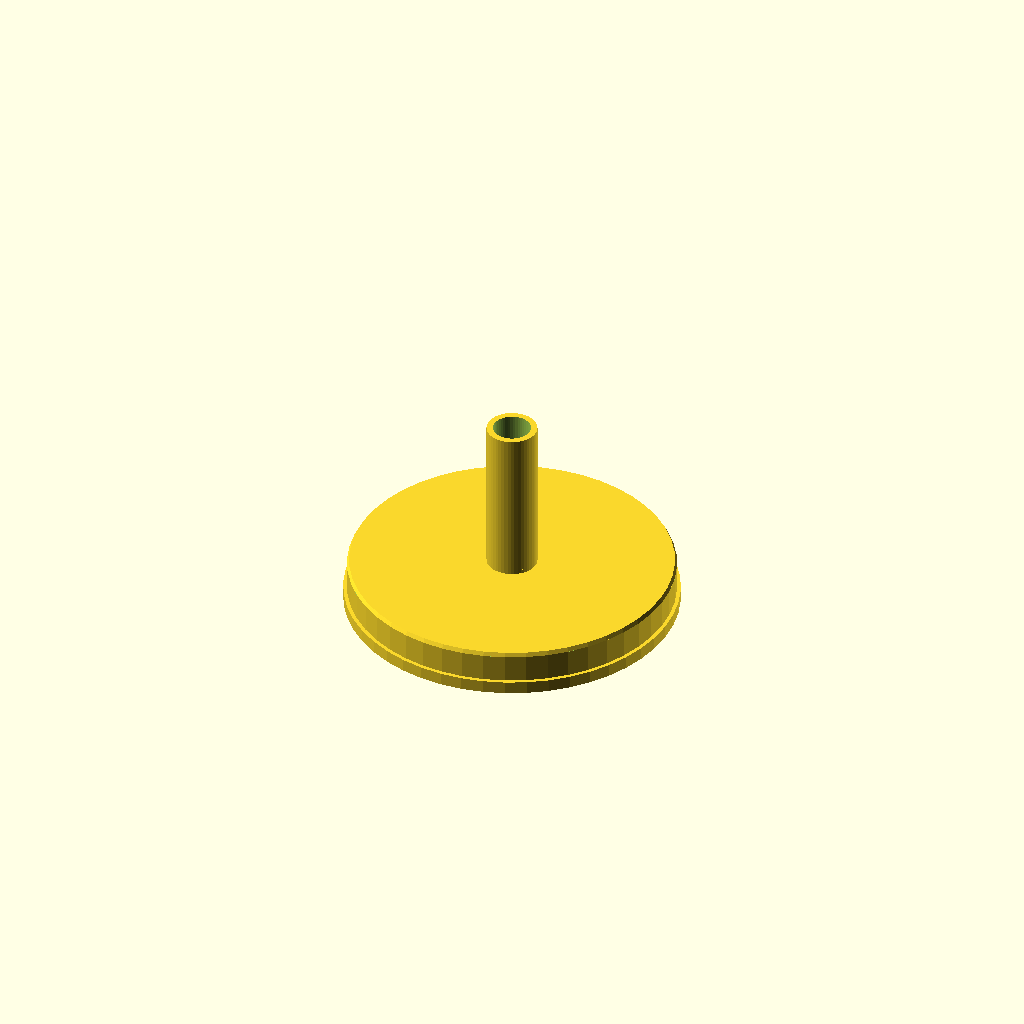
Cell 1: rendered with the file's own defaults.
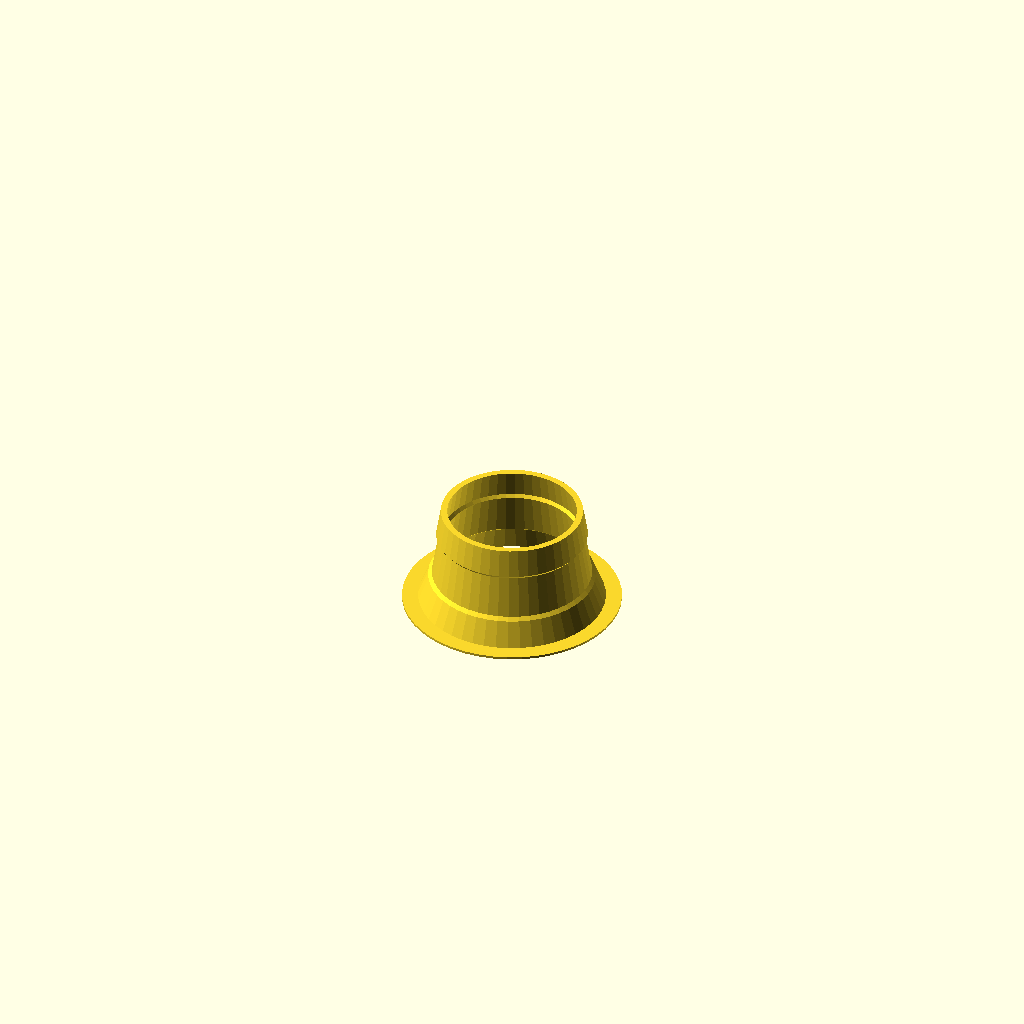
Cell 2: the same model with mode = "test_ring".
All cells are drawn from one camera (rotation 55°, 0°, 25°, orthographic, colour scheme Cornfield), so only the parameter changes between them.
OpenSCAD source file PRACTICE MUTE/Files/sordina_tromba_v2.scad:
// =============================================================================
//  PARAMETRIC PRACTICE MUTE PER TROMBA IN Sib (Bb TRUMPET)  -  v2
//  Progettata per stampa 3D FDM (Ender-3 V2) - 100% VERO 0 SUPPORTI
// =============================================================================
//
//  Setup:
//    - Stampante: Creality Ender-3 V2 (piatto 220 x 220 mm, Z max 250 mm)
//    - Materiale: PLA / PETG
//    - Ugello: 0.4 mm, Spessore parete nominale: 1.6 mm (4 perimetri solidi ovunque)
//    - Guarnizione: Striscia di sughero continua 360° da 10 mm larghezza x 2.0 mm spessore
//
//  CAMBIAMENTI v2
//    1. FIX: i fori di sfiato erano CIECHI (si fermavano 1 mm dentro il collare pieno
//       del fondello). Ora attraversano piastra + collare.
//    2. bleed_count = 0 di default (VARIANTE A: solo stelo). Con 4 hai la VARIANTE B.
//       Il fondello e' piccolo e veloce da stampare: conviene stamparli entrambi
//       e confrontarli con il microfono (vedi spiegazione nella chat).
//    3. NUOVO report acustico in console (volume camera, frequenza di Helmholtz,
//       attenuazione teorica per alcune note).
//    4. Il profilo del corpo e' ora globale (body_ext_pts / body_int_pts), cosi' il
//       report acustico usa esattamente la geometria che viene stampata.
// =============================================================================

// ── SELETTORE MODALITÀ DI VISUALIZZAZIONE / ESPORTAZIONE ────────────────────
// "assembly"      : Assieme completo montato (+ campana trasparente per riscontro)
// "cross_section" : Spaccato assiale a metà per ispezione camera, tubo e spessori
// "body_only"     : Solo Corpo Superiore (orientato sul piatto per slicing)
// "cap_only"      : Solo Fondello / Base con Tubo Coassiale (orientato per slicing)
// "test_ring"     : Provino rapido calibrato (conicità esatta + base anti-distacco)
mode = "cap_only"; // ["assembly", "cross_section", "body_only", "cap_only", "test_ring"]

// Risoluzione curve
$fn = $preview ? 48 : 120;


// ── 1. PROFILO INTERNO CAMPANA TROMBA (MISURATO) ───────────────────────────
// Formato: [profondità dal bordo campana (mm), diametro interno (mm)]
// Punti segnati come "PROVVISORIO - DA MISURARE":
bell_profile = [
    [0,   119.0],
    [10,   83.0],
    [20,   69.5],
    [30,   57.0],
    [40,   45.0],
    [70,   35.0],
    [100,  30.0]
]; // PROVVISORIO - DA MISURARE


// ── 2. PARAMETRI SEDE SUGHERO & POSIZIONAMENTO ─────────────────────────────
// Profondità nominale del centro del sughero dal bordo campana [mm]
// NOTA ACUSTICA: a 50 mm di profondità, il Ø campana interpolato è ~41.67 mm.
//                Se si volesse Ø ~38.2 mm, la profondità corrispondente è ~60.4 mm.
cork_depth_target = 50.0;  // [mm] Profondità target del centro guarnizione

cork_thick        = 2.0;   // [mm] Spessore striscia sughero non compressa
cork_width        = 10.0;  // [mm] Larghezza nominale striscia sughero
cork_seat_w       = 10.5;  // [mm] Larghezza fondo piano gola (+0.5 mm tolleranza assiale)
cork_seat_d       = 0.8;   // [mm] Profondità gola (il sughero sporge di 1.2 mm a riposo)
cork_compress     = 0.25;  // [mm] Compressione radiale desiderata a battuta

// Raccordo FDM anti-sbalzo: smusso a 45° (in altezza pari alla profondità)
// Rende la gola 100% stampabile senza supporti, eliminando qualsiasi sbalzo a 90°
cork_chamfer      = cork_seat_d; // [mm] dz = dr = 0.8 mm -> pendenza 45° perfetta


// ── 3. PARAMETRI MECCANICI & DI STAMPA FDM ─────────────────────────────────
wall_t            = 1.6;   // [mm] Spessore parete nominale (4 perimetri pieni da 0.4 mm)
joint_clearance   = 0.3;   // [mm] Gioco radiale per innesto maschio-femmina FDM
lip_height        = 8.0;   // [mm] Altezza collare di innesto tra corpo e fondello


// ── 4. PARAMETRI ACUSTICI & CAMERA DI RISONANZA ────────────────────────────
// Camera esterna (fuori dalla campana)
chamber_od        = 84.0;  // [mm] Diametro esterno camera di espansione (max ingombro)
chamber_cyl_h     = 45.0;  // [mm] Altezza della sezione cilindrica inferiore
taper_angle       = 40.0;  // [deg] Angolo cono di raccordo verso il collo (<= 45° per NO supporti)

// Tubo coassiale interno (Inlet Stem) = l'UNICA uscita acustica nella variante A
stem_id           = 9.5;   // [mm] Diametro interno condotto centrale
stem_wall         = 1.6;   // [mm] Spessore parete del condotto
stem_len          = 48.0;  // [mm] Lunghezza del tubo che entra nella camera dal fondello

// Fori di sfiato sul fondello (ora PASSANTI).
// ATTENZIONE: ogni foro aperto aggiunge un percorso d'uscita per il suono, alza la
// frequenza di Helmholtz e riduce l'attenuazione (vedi report in console).
bleed_count       = 0;     // 0 = nessun foro (variante A)  |  4 = variante B
bleed_dia         = 3.2;   // [mm] Diametro singoli fori di sfiato
bleed_pitch_dia   = 40.0;  // [mm] Diametro di circonferenza fori


// =============================================================================
//  FUNZIONI DI INTERPOLAZIONE E CALCOLO GEOMETRICO
// =============================================================================

// Interpolazione lineare ricorsiva sul profilo campana
function interp_linear(z, pts, i=0) =
    (i >= len(pts)-1) ? pts[len(pts)-1][1] :
    (z <= pts[0][0]) ? pts[0][1] :
    (z <= pts[i+1][0]) ?
        pts[i][1] + (z - pts[i][0]) * (pts[i+1][1] - pts[i][1]) / (pts[i+1][0] - pts[i][0]) :
        interp_linear(z, pts, i+1);

function bell_dia(z) = interp_linear(z, bell_profile);
function bell_r(z)   = bell_dia(z) / 2;

// Raggio campana al centro del sughero
bell_r_cork = bell_r(cork_depth_target);

// Raggio della spalla plastica al centro del sughero:
// body_r = bell_r - sporgenza_sughero_compressa
// dove sporgenza compressa = (cork_thick - cork_seat_d) - cork_compress
cork_protrusion_compressed = (cork_thick - cork_seat_d) - cork_compress; // = (2.0 - 0.8) - 0.25 = 0.95 mm
body_r_cork = bell_r_cork - cork_protrusion_compressed;
groove_r_cork = body_r_cork - cork_seat_d;

// Gioco nominale plastica-ottone (anti-graffio campana)
clearance_plastic_brass = bell_r_cork - body_r_cork;

// Quote assiali lungo la campana (Z_bell = 0 al bordo campana, Z_bell > 0 dentro la campana)
// Posizionamento della gola sughero:
z_cork_top    = cork_depth_target + (cork_seat_w / 2); // fondo gola piano alto
z_cork_bottom = cork_depth_target - (cork_seat_w / 2); // fondo gola piano basso
z_neck_tip    = cork_depth_target + 18.0;              // estremità superiore del collo
z_neck_base   = 20.0;                                  // quota inizio raccordo a 45°

// ── ECHO DI CONTROLLO DIMENSIONALE ──────────────────────────────────────────
echo("=================================================================");
echo("=== REPORT DIMENSIONALE SORDINA TROMBA ===");
echo(str("Profondità target sughero: ", cork_depth_target, " mm"));
echo(str("Ø interno campana a target: ", 2 * bell_r_cork, " mm (raggio = ", bell_r_cork, " mm)"));
echo(str("Ø spalla corpo sordina   : ", 2 * body_r_cork, " mm (raggio = ", body_r_cork, " mm)"));
echo(str("Ø fondo gola sughero     : ", 2 * groove_r_cork, " mm (raggio = ", groove_r_cork, " mm)"));
echo(str("Gioco radiale plastica-ottone: ", clearance_plastic_brass, " mm (SICUREZZA ANTI-GRAFFIO: OK)"));
echo(str("Compressione sughero prevista: ", cork_compress, " mm"));
echo("Raccordo sbalzo FDM: smusso a 45° (dz = 0.8 mm, dr = 0.8 mm) -> 0 SUPPORTI");
echo(str("Spessore parete nominale: costante ", wall_t, " mm su tutta la superficie (4 perimetri)"));
echo("=================================================================");


// =============================================================================
//  COORDINATE ASSIALI DEL MODELLO SORDINA (Asse Z Sordina)
//  Nel sistema della sordina:
//    Z_mute = 0  sul fondo del Cap (appoggio su bed del fondello)
// =============================================================================

neck_r_base = (bell_r(z_neck_base) - clearance_plastic_brass);
taper_h = (chamber_od/2 - neck_r_base) / tan(taper_angle);

cap_base_t = 3.2; // 8 strati da 0.4, rigidità acustica assoluta

z_cap_bottom      = 0;
z_joint_step      = cap_base_t;
z_chamber_cyl_top = z_joint_step + chamber_cyl_h;
z_taper_top       = z_chamber_cyl_top + taper_h;
z_neck_len        = z_neck_tip - z_neck_base;
z_mute_tip        = z_taper_top + z_neck_len;

function bell_z_to_mute_z(zb) =
    z_taper_top + (zb - z_neck_base);


// =============================================================================
//  PROFILO GLOBALE DEL CORPO SUPERIORE
//  (usato sia dalla geometria sia dal report acustico)
// =============================================================================

// Quote Z campana dei punti caratteristici del collo
zbell_tip    = z_neck_tip;
zbell_ch_top = z_cork_top + cork_chamfer;   // fine rampa 45° alta
zbell_ck_top = z_cork_top;                  // fondo gola, lato alto
zbell_ck_bot = z_cork_bottom;               // fondo gola, lato basso
zbell_ch_bot = z_cork_bottom - cork_chamfer;// inizio rampa 45° bassa

// Raggio esterno del corpo alla quota campana zb (campana meno gioco anti-graffio)
function body_r(zb) = bell_r(zb) - clearance_plastic_brass;

inner_r_cyl  = (chamber_od/2) - wall_t;
cap_recess_r = (chamber_od/2) - (wall_t/2) + (joint_clearance/2);

// Profilo esterno: transizioni a 45° per 0 supporti
body_ext_pts = [
    [chamber_od/2,                          z_joint_step],
    [chamber_od/2,                          z_chamber_cyl_top],
    [neck_r_base,                           z_taper_top],
    [body_r(zbell_ch_bot),                  bell_z_to_mute_z(zbell_ch_bot)],
    [body_r(zbell_ck_bot) - cork_seat_d,    bell_z_to_mute_z(zbell_ck_bot)],  // rampa 45° verso l'interno
    [body_r(zbell_ck_top) - cork_seat_d,    bell_z_to_mute_z(zbell_ck_top)],  // fondo piano conico della gola
    [body_r(zbell_ch_top),                  bell_z_to_mute_z(zbell_ch_top)],  // rampa 45° verso l'esterno
    [body_r(zbell_tip),                     bell_z_to_mute_z(zbell_tip)]
];

// Profilo interno: offset costante wall_t. I punti 0..7 delimitano l'ARIA della camera
// (dalla punta del collo fino alla sommità del collare pieno del fondello);
// i punti 8..9 sono la sede del collare.
body_int_pts = [
    [body_r(zbell_tip)    - wall_t,                  bell_z_to_mute_z(zbell_tip)],
    [body_r(zbell_ch_top) - wall_t,                  bell_z_to_mute_z(zbell_ch_top)],
    [body_r(zbell_ck_top) - cork_seat_d - wall_t,    bell_z_to_mute_z(zbell_ck_top)],
    [body_r(zbell_ck_bot) - cork_seat_d - wall_t,    bell_z_to_mute_z(zbell_ck_bot)],
    [body_r(zbell_ch_bot) - wall_t,                  bell_z_to_mute_z(zbell_ch_bot)],
    [neck_r_base - wall_t,                           z_taper_top],
    [inner_r_cyl,                                    z_chamber_cyl_top],
    [inner_r_cyl,                                    z_joint_step + lip_height],
    [cap_recess_r,                                   z_joint_step + lip_height],
    [cap_recess_r,                                   z_joint_step]
];


// =============================================================================
//  REPORT ACUSTICO  (modello a parametri concentrati di Helmholtz)
//
//  Idea: l'aria nello stelo (e nei fori) si comporta come una MASSA, l'aria della
//  camera come una MOLLA. Massa + molla = risonatore di Helmholtz, con frequenza
//      f_H = c / (2*pi) * sqrt( somma(G) / V )
//  dove V = volume della camera e G = A / L_eff per ogni apertura
//  (A = area, L_eff = lunghezza + correzione d'estremità).
//  Sopra f_H il sistema è un filtro passa-basso: l'uscita cala come (f_H/f)^2,
//  cioè circa -12 dB per ottava. Quindi: f_H BASSA = più attenuazione.
//  Valido come ordine di grandezza fino a ~1 kHz.
// =============================================================================

c_sound = 343000; // [mm/s] velocità del suono a ~20 °C

function frustum_vol(r1, r2, h) = PI * h / 3 * (r1*r1 + r1*r2 + r2*r2);
function area_mm2(d) = PI * d * d / 4;

// somma dei tronchi di cono del profilo interno, punti 0..7
function vol_sum(i = 0) =
    (i >= 7) ? 0 :
    frustum_vol(body_int_pts[i][0], body_int_pts[i+1][0],
                abs(body_int_pts[i][1] - body_int_pts[i+1][1])) + vol_sum(i + 1);

// volume occupato dalla parete dello stelo che sporge nella camera (sopra il collare)
V_stem_wall = PI * pow(stem_id/2 + stem_wall, 2) * max(0, stem_len - lip_height);
V_chamber   = vol_sum() - V_stem_wall;                       // [mm^3]

// conduttanze acustiche [mm]
//  stelo: estremità esterna su piastra (flangiata, 0.85 a) + interna libera (0.6 a)
//  fori : entrambe le estremità su superfici piane (2 x 0.85 a)
G_stem  = area_mm2(stem_id) / (cap_base_t + stem_len + 1.45 * stem_id/2);
G_bleed = bleed_count * area_mm2(bleed_dia) / (cap_base_t + lip_height + 1.7 * bleed_dia/2);

f_helm      = (c_sound / (2*PI)) * sqrt((G_stem + G_bleed) / V_chamber);
f_notch_ann = c_sound / (4 * (stem_len - lip_height));       // anello attorno allo stelo

// perdita di trasmissione teorica [dB] (positivo = attenuazione), solo percorso acustico
function tl_db(f) = 20 * log(max(abs(1 - pow(f / f_helm, 2)), 0.01));

echo("=================================================================");
echo("=== REPORT ACUSTICO (parametri concentrati) ===");
echo(str("Volume d'aria della camera : ", round(V_chamber / 100) / 10, " cm³"));
echo(str("Aperture d'uscita          : ", bleed_count > 0 ? str("stelo + ", bleed_count, " fori da ", bleed_dia, " mm") : "solo stelo"));
echo(str("Frequenza di Helmholtz f_H : ", round(f_helm), " Hz"));
echo(str("Notch 1/4 d'onda (anello stelo-parete): ~", round(f_notch_ann), " Hz (indicativo, nella realtà più basso)"));
for (f = [165, 233, 349, 466, 698, 932])
    echo(str("  attenuazione teorica a ", f, " Hz: ", round(tl_db(f) * 10) / 10, " dB"));
echo("(Limite superiore: pareti, giunto e fughe limitano l'attenuazione reale a ~15-20 dB)");
echo("=================================================================");


// =============================================================================
//  GEOMETRIA MODULARE: 1. CAMPANA DI RISCONTRO TRASPARENTE
// =============================================================================
module trumpet_bell_ghost() {
    %rotate_extrude() {
        polygon(concat(
            [ for (i = [0 : len(bell_profile)-1]) [bell_profile[i][1]/2, -bell_profile[i][0]] ],
            [ for (i = [len(bell_profile)-1 : -1 : 0]) [bell_profile[i][1]/2 + 0.6, -bell_profile[i][0]] ]
        ));
    }
}


// =============================================================================
//  GEOMETRIA MODULARE: 2. CORPO SUPERIORE (UPPER BODY)
//  Ottimizzato per FDM: Raccordi a 45° su entrambi i cambi quota della gola.
//  (Il profilo è calcolato nella sezione globale body_ext_pts / body_int_pts.)
// =============================================================================
module upper_body_2d_profile() {
    polygon(concat(body_ext_pts, body_int_pts));
}

module upper_body() {
    rotate_extrude()
        upper_body_2d_profile();
}


// =============================================================================
//  GEOMETRIA MODULARE: 3. BASE / FONDELLO CON TUBO COASSIALE & SFIATI
// =============================================================================
module cap_base() {
    cap_lip_r = (chamber_od/2) - (wall_t/2) - (joint_clearance/2);

    difference() {
        union() {
            // Piatto di base esterno
            cylinder(r = chamber_od/2, h = cap_base_t);

            // Collare maschio di inserimento nella camera (PIENO)
            translate([0, 0, cap_base_t])
                cylinder(r = cap_lip_r, h = lip_height);

            // Tubo Coassiale Interno (Inlet Stem)
            cylinder(r = (stem_id/2) + stem_wall, h = cap_base_t + stem_len);
        }

        // Foro passante assiale del tubo coassiale
        translate([0, 0, -1])
            cylinder(r = stem_id/2, h = cap_base_t + stem_len + 2);

        // Fori di sfiato PASSANTI: attraversano piastra + collare pieno.
        // (v1: h = cap_base_t + 2 -> i fori si fermavano a z = 4.2, dentro il collare)
        if (bleed_count > 0)
            for (i = [0 : bleed_count - 1])
                rotate([0, 0, i * 360 / bleed_count])
                    translate([bleed_pitch_dia/2, 0, -1])
                        cylinder(r = bleed_dia/2, h = cap_base_t + lip_height + 2);

        // Smusso di guida 45° sul labbro di inserimento per facilitare l'innesto
        translate([0, 0, cap_base_t + lip_height - 1.0])
            difference() {
                cylinder(r = cap_lip_r + 1, h = 2);
                cylinder(r1 = cap_lip_r, r2 = cap_lip_r - 1.0, h = 2);
            }
    }
}


// =============================================================================
//  GEOMETRIA MODULARE: 4. STRISCIA SUGHERO (VISUALIZZAZIONE VIRTUALE)
// =============================================================================
module cork_strip_ghost() {
    color([0.82, 0.65, 0.45, 0.85]) { // colore sughero
        rotate_extrude() {
            r_top_g_in = (bell_r(z_cork_top) - clearance_plastic_brass) - cork_seat_d;
            r_bot_g_in = (bell_r(z_cork_bottom) - clearance_plastic_brass) - cork_seat_d;

            polygon([
                [r_bot_g_in, bell_z_to_mute_z(z_cork_bottom)],
                [r_bot_g_in + cork_thick, bell_z_to_mute_z(z_cork_bottom)],
                [r_top_g_in + cork_thick, bell_z_to_mute_z(z_cork_top)],
                [r_top_g_in, bell_z_to_mute_z(z_cork_top)]
            ]);
        }
    }
}


// =============================================================================
//  GEOMETRIA MODULARE: 5. PROVINO CALIBRATO (TEST RING V2 - VERO 0 SUPPORTI)
//  Con conicità reale, raccordi a 45° senza sbalzi a 90°, spessore costante 1.6 mm
//  e flangia di appoggio anti-distacco per piatto Ender-3!
// =============================================================================
module test_ring_v2() {
    h_ring = 26.0;
    z_bot  = cork_depth_target - (h_ring / 2);
    z_top  = cork_depth_target + (h_ring / 2);

    zb_chamfer_top = z_cork_top + cork_chamfer;
    zb_cork_top    = z_cork_top;
    zb_cork_bot    = z_cork_bottom;
    zb_chamfer_bot = z_cork_bottom - cork_chamfer;

    r_bot_ext         = bell_r(z_bot) - clearance_plastic_brass;
    r_top_ext         = bell_r(z_top) - clearance_plastic_brass;
    r_chamfer_bot_ext = bell_r(zb_chamfer_bot) - clearance_plastic_brass;
    r_cork_bot_in     = (bell_r(zb_cork_bot) - clearance_plastic_brass) - cork_seat_d;
    r_cork_top_in     = (bell_r(zb_cork_top) - clearance_plastic_brass) - cork_seat_d;
    r_chamfer_top_ext = bell_r(zb_chamfer_top) - clearance_plastic_brass;

    zm_bot         = 0;
    zm_chamfer_bot = zb_chamfer_bot - z_bot;
    zm_cork_bot    = zb_cork_bot - z_bot;
    zm_cork_top    = zb_cork_top - z_bot;
    zm_chamfer_top = zb_chamfer_top - z_bot;
    zm_top         = h_ring;

    poly_ext = [
        // Flangia brim integrata di aderenza al piatto (spessore 0.6 mm, +4 mm larghezza)
        [r_bot_ext - wall_t, zm_bot],
        [r_bot_ext + 4.0,    zm_bot],
        [r_bot_ext + 4.0,    0.6],
        [r_bot_ext,          0.6],

        // Corpo conico inferiore
        [r_chamfer_bot_ext, zm_chamfer_bot],
        [r_cork_bot_in,     zm_cork_bot],       // rampa 45° verso l'interno
        [r_cork_top_in,     zm_cork_top],       // fondo gola piano (10.5 mm)
        [r_chamfer_top_ext, zm_chamfer_top],    // rampa 45° verso l'esterno (overhang autoportante!)
        [r_top_ext,         zm_top]
    ];

    poly_int = [
        [r_top_ext - wall_t,         zm_top],
        [r_chamfer_top_ext - wall_t, zm_chamfer_top],
        [r_cork_top_in - wall_t,     zm_cork_top],       // spessore costante 1.6 mm anche nella gola!
        [r_cork_bot_in - wall_t,     zm_cork_bot],
        [r_chamfer_bot_ext - wall_t, zm_chamfer_bot],
        [r_bot_ext - wall_t,         zm_bot]
    ];

    rotate_extrude()
        polygon(concat(poly_ext, poly_int));
}


// =============================================================================
//  RENDER FINALE IN BASE ALLA MODALITÀ SELEZIONATA
// =============================================================================

if (mode == "assembly") {
    // Sordina montata
    color([0.25, 0.45, 0.85, 0.9]) upper_body();
    color([0.15, 0.15, 0.15, 1.0]) cap_base();
    cork_strip_ghost();

    // Campana posizionata alla corretta quota Z
    translate([0, 0, bell_z_to_mute_z(0)])
        trumpet_bell_ghost();
}
else if (mode == "cross_section") {
    difference() {
        union() {
            color([0.25, 0.45, 0.85, 0.9]) upper_body();
            color([0.15, 0.15, 0.15, 1.0]) cap_base();
            cork_strip_ghost();
        }
        // Taglio a 180° lungo l'asse X per vedere spessori e canali
        translate([0, -100, -10])
            cube([200, 200, 300]);
    }
}
else if (mode == "body_only") {
    // Pronto per esportazione STL del corpo principale
    upper_body();
}
else if (mode == "cap_only") {
    // Pronto per esportazione STL del fondello
    cap_base();
}
else if (mode == "test_ring") {
    // Pronto per stampa rapida del provino calibrato a 0 supporti reali
    test_ring_v2();
}
Parameter table extracted from the source (name, type, default, range or options):
mode: string, default "cap_only", options "assembly", "cross_section", "body_only", "cap_only", "test_ring"
cork_depth_target: number, default 50
cork_thick: number, default 2
cork_width: number, default 10
cork_seat_w: number, default 10.5
cork_seat_d: number, default 0.8
cork_compress: number, default 0.25
wall_t: number, default 1.6
joint_clearance: number, default 0.3
lip_height: number, default 8
chamber_od: number, default 84
chamber_cyl_h: number, default 45
taper_angle: number, default 40
stem_id: number, default 9.5
stem_wall: number, default 1.6
stem_len: number, default 48
bleed_count: number, default 0
bleed_dia: number, default 3.2
bleed_pitch_dia: number, default 40
